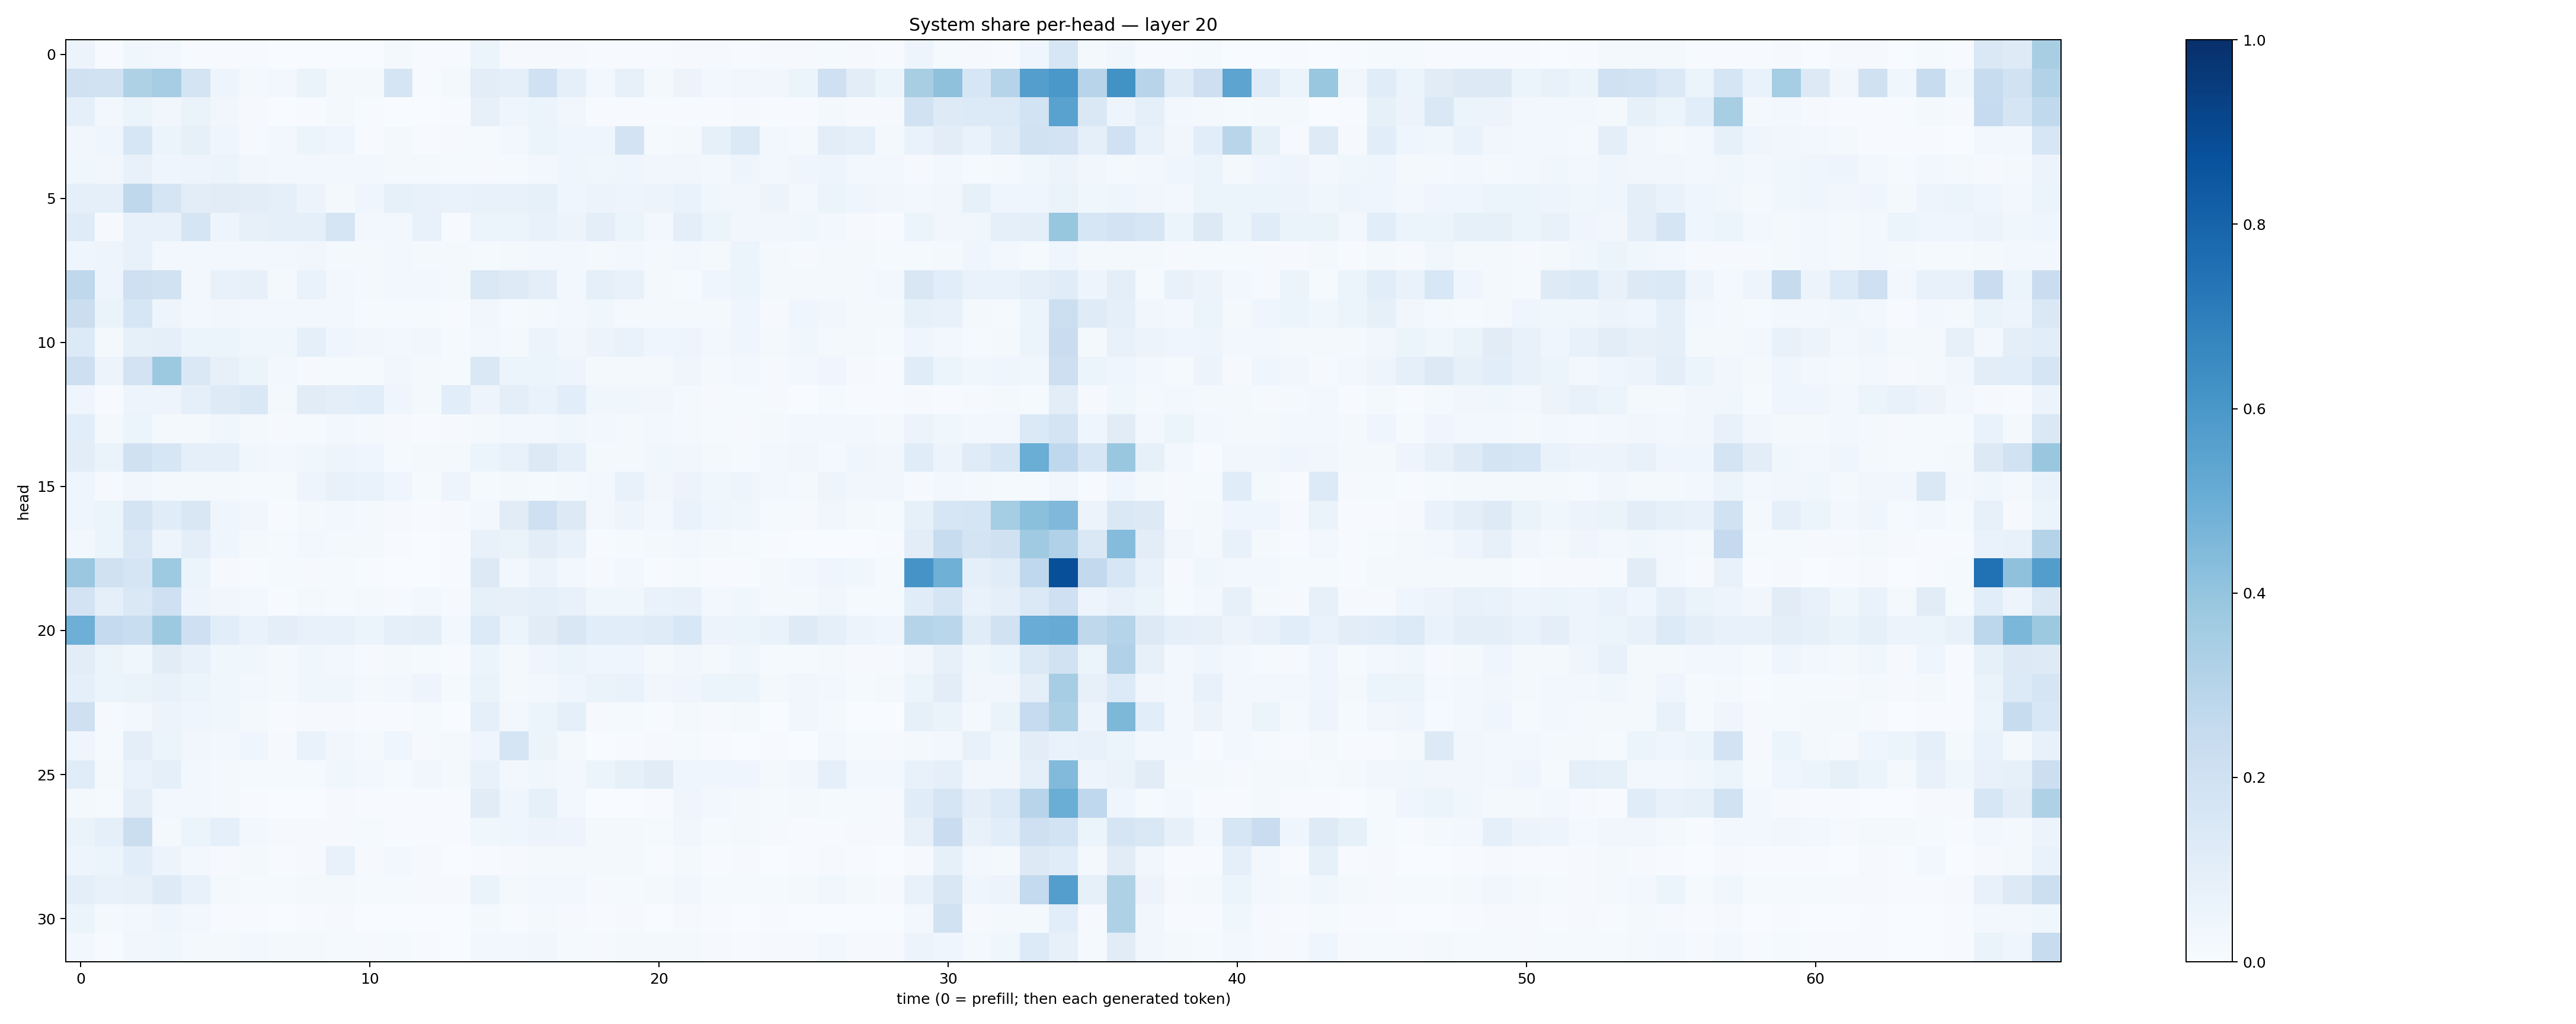

The table this chart was drawn from, first rows:
0.055821374, 0.0044932934, 0.03516159, 0.02927096, 0.007004785, 0.005222768, 0.004114561, 0.0030460302, 0.0033067216, 0.0026500763, 0.002302766, 0.018807856, 0.007250572, 0.005043565, 0.059986297, 0.010768058, 0.009108534, 0.011326106, 0.005882762, 0.00582118, 0.004196474, 0.010657908, 0.00847808, 0.006205503
0.1964, 0.1927, 0.3225, 0.3505, 0.1783, 0.04923, 0.01995, 0.02921, 0.06608, 0.01881, 0.02227, 0.1656, 0.00733, 0.02173, 0.1026, 0.08893, 0.2026, 0.09257, 0.02879, 0.07878, 0.01688, 0.05501, 0.02534, 0.03296
0.09201, 0.02761, 0.05995, 0.03398, 0.06586, 0.03323, 0.01112, 0.003487, 0.00736, 0.01591, 0.006985, 0.003699, 0.002523, 0.005944, 0.08141, 0.04141, 0.06075, 0.03313, 0.005492, 0.005957, 0.005561, 0.005257, 0.004962, 0.009084
0.03173, 0.03933, 0.1585, 0.05207, 0.08506, 0.04243, 0.01111, 0.02751, 0.0517, 0.04173, 0.00613, 0.01995, 0.007554, 0.008645, 0.01307, 0.02353, 0.06111, 0.04246, 0.0447, 0.1833, 0.01286, 0.02236, 0.08504, 0.1387
0.03793, 0.03297, 0.07561, 0.04103, 0.04804, 0.06105, 0.03472, 0.03078, 0.02812, 0.02994, 0.02596, 0.02169, 0.01842, 0.01431, 0.01025, 0.01494, 0.02539, 0.04407, 0.03517, 0.04093, 0.03276, 0.03789, 0.02861, 0.05032
0.08711, 0.09076, 0.2733, 0.1648, 0.1055, 0.111, 0.1033, 0.09006, 0.05674, 0.02187, 0.04237, 0.08546, 0.07326, 0.06877, 0.07206, 0.0742, 0.08431, 0.04312, 0.05685, 0.04767, 0.05787, 0.06918, 0.03696, 0.03308
0.118, 0.008271, 0.07684, 0.07503, 0.1664, 0.04768, 0.07829, 0.09226, 0.08831, 0.1698, 0.0239, 0.02483, 0.07084, 0.007317, 0.06142, 0.06108, 0.07522, 0.055, 0.09829, 0.05975, 0.02955, 0.09493, 0.0512, 0.03329
0.04149, 0.04977, 0.07808, 0.02752, 0.03003, 0.02804, 0.02875, 0.02973, 0.03138, 0.01966, 0.01684, 0.02569, 0.0192, 0.01831, 0.01528, 0.0198, 0.02518, 0.03027, 0.02247, 0.02434, 0.0183, 0.02939, 0.01709, 0.05183
0.2729, 0.04917, 0.2098, 0.1911, 0.02571, 0.0772, 0.0789, 0.02181, 0.06764, 0.02457, 0.02123, 0.02985, 0.02488, 0.01693, 0.1474, 0.1218, 0.09971, 0.02388, 0.0926, 0.07245, 0.02052, 0.01411, 0.04512, 0.06195
0.2205, 0.06415, 0.1601, 0.04738, 0.02837, 0.03299, 0.02359, 0.0269, 0.03004, 0.02711, 0.01347, 0.01358, 0.01224, 0.006257, 0.0334, 0.01546, 0.02228, 0.03119, 0.03786, 0.01984, 0.0167, 0.01754, 0.02211, 0.03989
0.1336, 0.02204, 0.08361, 0.08696, 0.05387, 0.06053, 0.03685, 0.03856, 0.09193, 0.04608, 0.03409, 0.02623, 0.03238, 0.01258, 0.02968, 0.02305, 0.0532, 0.03333, 0.0547, 0.06686, 0.04151, 0.04903, 0.02878, 0.04276
0.2116, 0.05857, 0.1801, 0.3783, 0.1482, 0.08023, 0.05243, 0.0236, 0.01124, 0.01475, 0.0154, 0.03479, 0.02173, 0.01202, 0.1467, 0.05248, 0.05906, 0.04797, 0.02294, 0.02334, 0.02185, 0.04227, 0.02009, 0.02673
0.04269, 0.005462, 0.05007, 0.04927, 0.08798, 0.1245, 0.1428, 0.01734, 0.1098, 0.09692, 0.1082, 0.0408, 0.01893, 0.1062, 0.04786, 0.09954, 0.06979, 0.1061, 0.03782, 0.03587, 0.03471, 0.02007, 0.008896, 0.01306
0.1061, 0.02185, 0.06188, 0.02311, 0.01969, 0.03535, 0.017, 0.009046, 0.01283, 0.02429, 0.02008, 0.01035, 0.006289, 0.01126, 0.01743, 0.0248, 0.03045, 0.03825, 0.02411, 0.01641, 0.02795, 0.01982, 0.01283, 0.01063
0.1017, 0.06351, 0.1974, 0.1597, 0.09353, 0.08793, 0.03709, 0.02436, 0.03635, 0.04949, 0.04342, 0.01401, 0.01998, 0.01965, 0.05289, 0.07593, 0.129, 0.08672, 0.02174, 0.0204, 0.03722, 0.03284, 0.01652, 0.0138
0.04549, 0.008285, 0.03239, 0.0199, 0.02086, 0.01693, 0.01304, 0.01269, 0.0497, 0.07584, 0.06988, 0.04523, 0.01347, 0.04959, 0.01331, 0.01873, 0.01178, 0.01981, 0.02359, 0.0735, 0.03249, 0.05649, 0.03813, 0.04706
0.04184, 0.06054, 0.1734, 0.1141, 0.1486, 0.04567, 0.03354, 0.00764, 0.01634, 0.02682, 0.02009, 0.009847, 0.007393, 0.009702, 0.02723, 0.1121, 0.2045, 0.1277, 0.02865, 0.05, 0.02708, 0.06899, 0.04452, 0.03559
0.0246, 0.05897, 0.1478, 0.05022, 0.09516, 0.04013, 0.02287, 0.01289, 0.02991, 0.02029, 0.0198, 0.00714, 0.00195, 0.006334, 0.07367, 0.06261, 0.1041, 0.07675, 0.006963, 0.01513, 0.0232, 0.02966, 0.02114, 0.01552
0.3823, 0.198, 0.1663, 0.3745, 0.06076, 0.0114, 0.003958, 0.01374, 0.009849, 0.01173, 0.007316, 0.003581, 0.001733, 0.006543, 0.1279, 0.02529, 0.05253, 0.02387, 0.01108, 0.02465, 0.005324, 0.0149, 0.007467, 0.007422
0.1803, 0.09282, 0.1484, 0.2084, 0.04812, 0.03374, 0.03041, 0.007613, 0.01827, 0.01487, 0.01702, 0.009532, 0.02696, 0.008623, 0.08282, 0.07921, 0.0884, 0.07411, 0.03645, 0.03788, 0.06842, 0.07181, 0.02921, 0.03844
0.4926, 0.2535, 0.2328, 0.3787, 0.2052, 0.1068, 0.06981, 0.09467, 0.07508, 0.07304, 0.0533, 0.0905, 0.09927, 0.0306, 0.1329, 0.06059, 0.1111, 0.151, 0.1093, 0.1059, 0.1177, 0.154, 0.05757, 0.05463
0.1031, 0.05267, 0.03554, 0.1097, 0.07406, 0.03699, 0.03832, 0.02036, 0.03649, 0.02369, 0.01159, 0.01966, 0.01339, 0.005909, 0.05249, 0.01968, 0.04078, 0.05348, 0.04451, 0.0426, 0.02298, 0.03245, 0.02118, 0.03903
0.08638, 0.05317, 0.06444, 0.07329, 0.05344, 0.03522, 0.02787, 0.02312, 0.03689, 0.03551, 0.01836, 0.02424, 0.04779, 0.01401, 0.06475, 0.02068, 0.02679, 0.03997, 0.06477, 0.06761, 0.03138, 0.03934, 0.05184, 0.05162
0.2054, 0.008512, 0.0257, 0.05491, 0.04226, 0.0361, 0.01869, 0.004096, 0.008625, 0.01055, 0.004392, 0.007093, 0.01261, 0.002429, 0.08883, 0.02505, 0.06016, 0.09022, 0.00875, 0.01224, 0.00686, 0.02048, 0.008901, 0.02181
0.04223, 0.01508, 0.09775, 0.05379, 0.03378, 0.02424, 0.03944, 0.01034, 0.06681, 0.03281, 0.02236, 0.03985, 0.008838, 0.01876, 0.04428, 0.1693, 0.05104, 0.01775, 0.003526, 0.005063, 0.008521, 0.01446, 0.005978, 0.001698
0.1171, 0.02019, 0.06741, 0.0912, 0.02944, 0.01674, 0.01529, 0.01408, 0.01562, 0.03535, 0.02729, 0.01225, 0.03271, 0.02025, 0.07605, 0.02871, 0.03812, 0.03028, 0.05412, 0.08341, 0.112, 0.04429, 0.04368, 0.04207
0.02118, 0.01514, 0.09521, 0.02768, 0.02446, 0.02293, 0.006341, 0.001825, 0.002882, 0.008718, 0.005237, 0.005478, 0.005338, 0.007379, 0.1114, 0.03941, 0.08282, 0.03082, 0.002272, 0.002892, 0.007619, 0.03962, 0.02652, 0.01851
0.06278, 0.09339, 0.2244, 0.01732, 0.05303, 0.09108, 0.02481, 0.00953, 0.01107, 0.0102, 0.01328, 0.005549, 0.005175, 0.006476, 0.03629, 0.04652, 0.05695, 0.04916, 0.01868, 0.01994, 0.01351, 0.03536, 0.01195, 0.02034
0.04892, 0.05301, 0.1075, 0.05799, 0.02958, 0.008708, 0.01724, 0.006868, 0.008325, 0.07045, 0.008566, 0.02404, 0.008162, 0.003862, 0.006756, 0.008234, 0.01579, 0.01626, 0.01781, 0.01649, 0.00398, 0.01926, 0.006766, 0.008113
0.09928, 0.07662, 0.08185, 0.1233, 0.07501, 0.0234, 0.01314, 0.01205, 0.01678, 0.01687, 0.01269, 0.01236, 0.01143, 0.008081, 0.06354, 0.01778, 0.02808, 0.0277, 0.008893, 0.0128, 0.0203, 0.03197, 0.01217, 0.01226
0.05876, 0.02115, 0.03016, 0.04171, 0.02619, 0.006748, 0.004839, 0.002048, 0.007109, 0.00917, 0.00139, 0.003782, 0.003036, 0.001875, 0.02269, 0.005353, 0.01646, 0.01111, 0.005681, 0.01073, 0.003132, 0.008829, 0.004782, 0.00355
0.02643, 0.00741, 0.03181, 0.03731, 0.02234, 0.02337, 0.02773, 0.01649, 0.01926, 0.01457, 0.009129, 0.0138, 0.005617, 0.003302, 0.02654, 0.02654, 0.03256, 0.01254, 0.008428, 0.01667, 0.02053, 0.01996, 0.008227, 0.006986
